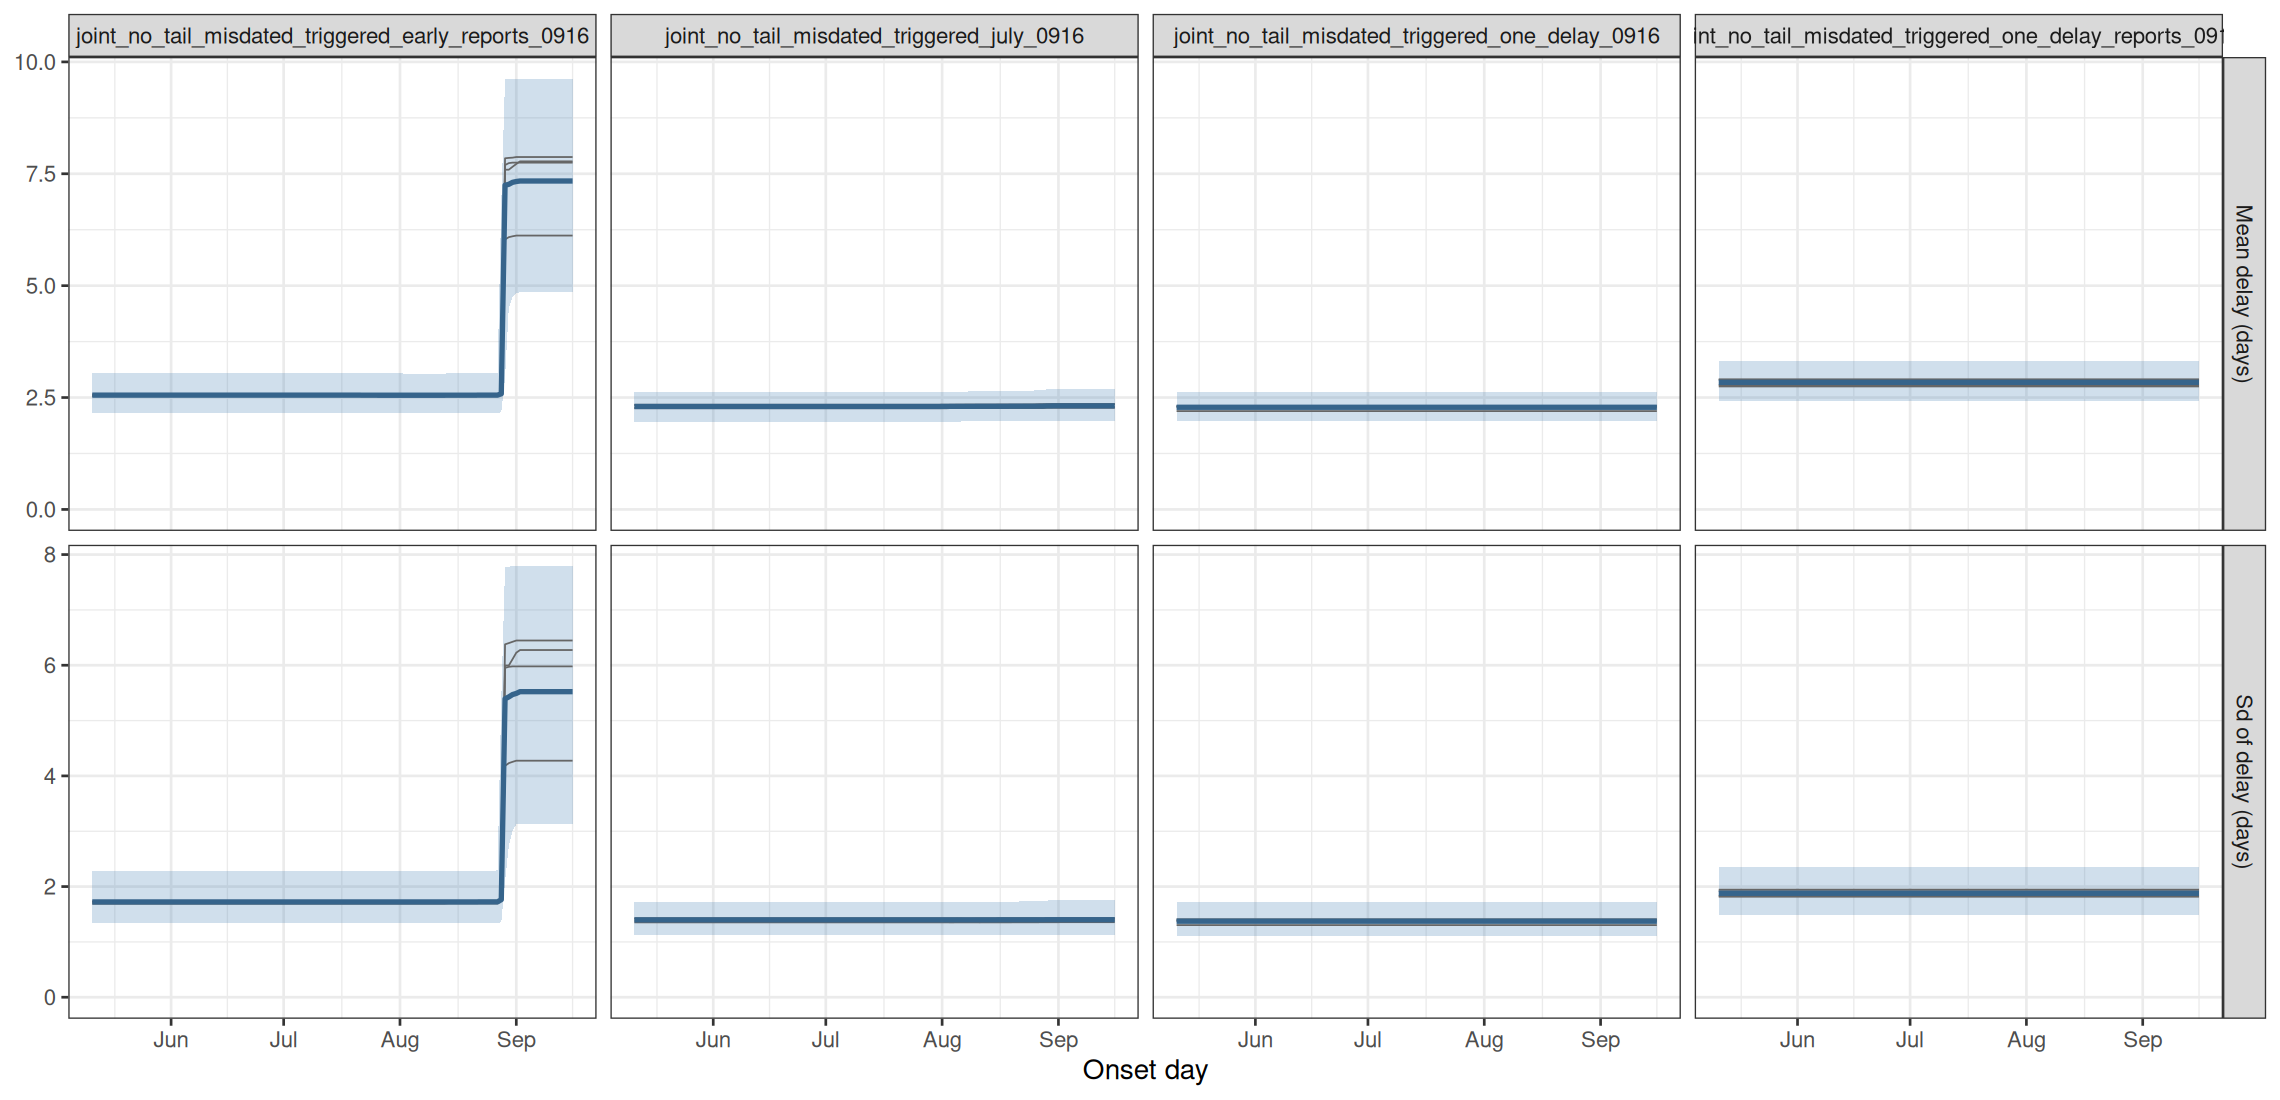

Data behind this chart, as committed beside it:
experiment, model, date_now, quantity, date, mid, lo, hi, chain
joint_no_tail_misdated_triggered_early_r…, joint, no tail, counted on day of death,…, 2026-09-16, delay_mean, 2026-05-11, 2.554, 2.149, 3.038, all
joint_no_tail_misdated_triggered_early_r…, joint, no tail, counted on day of death,…, 2026-09-16, delay_mean, 2026-05-12, 2.554, 2.149, 3.038, all
joint_no_tail_misdated_triggered_early_r…, joint, no tail, counted on day of death,…, 2026-09-16, delay_mean, 2026-05-13, 2.554, 2.149, 3.038, all
joint_no_tail_misdated_triggered_early_r…, joint, no tail, counted on day of death,…, 2026-09-16, delay_mean, 2026-05-14, 2.554, 2.149, 3.038, all
joint_no_tail_misdated_triggered_early_r…, joint, no tail, counted on day of death,…, 2026-09-16, delay_mean, 2026-05-15, 2.554, 2.149, 3.038, all
joint_no_tail_misdated_triggered_early_r…, joint, no tail, counted on day of death,…, 2026-09-16, delay_mean, 2026-05-16, 2.554, 2.149, 3.038, all
joint_no_tail_misdated_triggered_early_r…, joint, no tail, counted on day of death,…, 2026-09-16, delay_mean, 2026-05-17, 2.554, 2.149, 3.038, all
joint_no_tail_misdated_triggered_early_r…, joint, no tail, counted on day of death,…, 2026-09-16, delay_mean, 2026-05-18, 2.554, 2.149, 3.038, all
joint_no_tail_misdated_triggered_early_r…, joint, no tail, counted on day of death,…, 2026-09-16, delay_mean, 2026-05-19, 2.554, 2.149, 3.038, all
joint_no_tail_misdated_triggered_early_r…, joint, no tail, counted on day of death,…, 2026-09-16, delay_mean, 2026-05-20, 2.554, 2.149, 3.038, all
joint_no_tail_misdated_triggered_early_r…, joint, no tail, counted on day of death,…, 2026-09-16, delay_mean, 2026-05-21, 2.554, 2.149, 3.038, all
joint_no_tail_misdated_triggered_early_r…, joint, no tail, counted on day of death,…, 2026-09-16, delay_mean, 2026-05-22, 2.554, 2.149, 3.038, all
joint_no_tail_misdated_triggered_early_r…, joint, no tail, counted on day of death,…, 2026-09-16, delay_mean, 2026-05-23, 2.554, 2.149, 3.038, all
joint_no_tail_misdated_triggered_early_r…, joint, no tail, counted on day of death,…, 2026-09-16, delay_mean, 2026-05-24, 2.554, 2.149, 3.038, all
joint_no_tail_misdated_triggered_early_r…, joint, no tail, counted on day of death,…, 2026-09-16, delay_mean, 2026-05-25, 2.554, 2.149, 3.038, all
joint_no_tail_misdated_triggered_early_r…, joint, no tail, counted on day of death,…, 2026-09-16, delay_mean, 2026-05-26, 2.554, 2.149, 3.038, all
joint_no_tail_misdated_triggered_early_r…, joint, no tail, counted on day of death,…, 2026-09-16, delay_mean, 2026-05-27, 2.554, 2.149, 3.038, all
joint_no_tail_misdated_triggered_early_r…, joint, no tail, counted on day of death,…, 2026-09-16, delay_mean, 2026-05-28, 2.554, 2.149, 3.038, all
joint_no_tail_misdated_triggered_early_r…, joint, no tail, counted on day of death,…, 2026-09-16, delay_mean, 2026-05-29, 2.554, 2.149, 3.038, all
joint_no_tail_misdated_triggered_early_r…, joint, no tail, counted on day of death,…, 2026-09-16, delay_mean, 2026-05-30, 2.554, 2.149, 3.038, all
joint_no_tail_misdated_triggered_early_r…, joint, no tail, counted on day of death,…, 2026-09-16, delay_mean, 2026-05-31, 2.554, 2.149, 3.038, all
joint_no_tail_misdated_triggered_early_r…, joint, no tail, counted on day of death,…, 2026-09-16, delay_mean, 2026-06-01, 2.554, 2.149, 3.038, all
joint_no_tail_misdated_triggered_early_r…, joint, no tail, counted on day of death,…, 2026-09-16, delay_mean, 2026-06-02, 2.554, 2.149, 3.038, all
joint_no_tail_misdated_triggered_early_r…, joint, no tail, counted on day of death,…, 2026-09-16, delay_mean, 2026-06-03, 2.554, 2.149, 3.038, all
joint_no_tail_misdated_triggered_early_r…, joint, no tail, counted on day of death,…, 2026-09-16, delay_mean, 2026-06-04, 2.554, 2.149, 3.038, all
joint_no_tail_misdated_triggered_early_r…, joint, no tail, counted on day of death,…, 2026-09-16, delay_mean, 2026-06-05, 2.554, 2.149, 3.038, all
joint_no_tail_misdated_triggered_early_r…, joint, no tail, counted on day of death,…, 2026-09-16, delay_mean, 2026-06-06, 2.554, 2.149, 3.038, all
joint_no_tail_misdated_triggered_early_r…, joint, no tail, counted on day of death,…, 2026-09-16, delay_mean, 2026-06-07, 2.554, 2.149, 3.038, all
joint_no_tail_misdated_triggered_early_r…, joint, no tail, counted on day of death,…, 2026-09-16, delay_mean, 2026-06-08, 2.554, 2.149, 3.038, all
joint_no_tail_misdated_triggered_early_r…, joint, no tail, counted on day of death,…, 2026-09-16, delay_mean, 2026-06-09, 2.554, 2.149, 3.038, all
joint_no_tail_misdated_triggered_early_r…, joint, no tail, counted on day of death,…, 2026-09-16, delay_mean, 2026-06-10, 2.554, 2.149, 3.038, all
joint_no_tail_misdated_triggered_early_r…, joint, no tail, counted on day of death,…, 2026-09-16, delay_mean, 2026-06-11, 2.554, 2.149, 3.038, all
joint_no_tail_misdated_triggered_early_r…, joint, no tail, counted on day of death,…, 2026-09-16, delay_mean, 2026-06-12, 2.554, 2.149, 3.038, all
joint_no_tail_misdated_triggered_early_r…, joint, no tail, counted on day of death,…, 2026-09-16, delay_mean, 2026-06-13, 2.554, 2.149, 3.038, all
joint_no_tail_misdated_triggered_early_r…, joint, no tail, counted on day of death,…, 2026-09-16, delay_mean, 2026-06-14, 2.554, 2.149, 3.038, all
joint_no_tail_misdated_triggered_early_r…, joint, no tail, counted on day of death,…, 2026-09-16, delay_mean, 2026-06-15, 2.554, 2.149, 3.038, all
joint_no_tail_misdated_triggered_early_r…, joint, no tail, counted on day of death,…, 2026-09-16, delay_mean, 2026-06-16, 2.554, 2.149, 3.038, all
joint_no_tail_misdated_triggered_early_r…, joint, no tail, counted on day of death,…, 2026-09-16, delay_mean, 2026-06-17, 2.554, 2.149, 3.038, all
joint_no_tail_misdated_triggered_early_r…, joint, no tail, counted on day of death,…, 2026-09-16, delay_mean, 2026-06-18, 2.554, 2.149, 3.038, all
joint_no_tail_misdated_triggered_early_r…, joint, no tail, counted on day of death,…, 2026-09-16, delay_mean, 2026-06-19, 2.554, 2.149, 3.038, all
joint_no_tail_misdated_triggered_early_r…, joint, no tail, counted on day of death,…, 2026-09-16, delay_mean, 2026-06-20, 2.554, 2.149, 3.038, all
joint_no_tail_misdated_triggered_early_r…, joint, no tail, counted on day of death,…, 2026-09-16, delay_mean, 2026-06-21, 2.554, 2.149, 3.038, all
joint_no_tail_misdated_triggered_early_r…, joint, no tail, counted on day of death,…, 2026-09-16, delay_mean, 2026-06-22, 2.554, 2.149, 3.038, all
joint_no_tail_misdated_triggered_early_r…, joint, no tail, counted on day of death,…, 2026-09-16, delay_mean, 2026-06-23, 2.554, 2.149, 3.038, all
joint_no_tail_misdated_triggered_early_r…, joint, no tail, counted on day of death,…, 2026-09-16, delay_mean, 2026-06-24, 2.554, 2.149, 3.038, all
joint_no_tail_misdated_triggered_early_r…, joint, no tail, counted on day of death,…, 2026-09-16, delay_mean, 2026-06-25, 2.554, 2.149, 3.038, all
joint_no_tail_misdated_triggered_early_r…, joint, no tail, counted on day of death,…, 2026-09-16, delay_mean, 2026-06-26, 2.554, 2.149, 3.038, all
joint_no_tail_misdated_triggered_early_r…, joint, no tail, counted on day of death,…, 2026-09-16, delay_mean, 2026-06-27, 2.554, 2.149, 3.038, all
joint_no_tail_misdated_triggered_early_r…, joint, no tail, counted on day of death,…, 2026-09-16, delay_mean, 2026-06-28, 2.554, 2.149, 3.038, all
joint_no_tail_misdated_triggered_early_r…, joint, no tail, counted on day of death,…, 2026-09-16, delay_mean, 2026-06-29, 2.554, 2.149, 3.038, all
joint_no_tail_misdated_triggered_early_r…, joint, no tail, counted on day of death,…, 2026-09-16, delay_mean, 2026-06-30, 2.554, 2.149, 3.038, all
joint_no_tail_misdated_triggered_early_r…, joint, no tail, counted on day of death,…, 2026-09-16, delay_mean, 2026-07-01, 2.554, 2.149, 3.038, all
joint_no_tail_misdated_triggered_early_r…, joint, no tail, counted on day of death,…, 2026-09-16, delay_mean, 2026-07-02, 2.554, 2.149, 3.038, all
joint_no_tail_misdated_triggered_early_r…, joint, no tail, counted on day of death,…, 2026-09-16, delay_mean, 2026-07-03, 2.554, 2.149, 3.038, all
joint_no_tail_misdated_triggered_early_r…, joint, no tail, counted on day of death,…, 2026-09-16, delay_mean, 2026-07-04, 2.554, 2.149, 3.038, all
joint_no_tail_misdated_triggered_early_r…, joint, no tail, counted on day of death,…, 2026-09-16, delay_mean, 2026-07-05, 2.554, 2.149, 3.038, all
joint_no_tail_misdated_triggered_early_r…, joint, no tail, counted on day of death,…, 2026-09-16, delay_mean, 2026-07-06, 2.554, 2.149, 3.038, all
joint_no_tail_misdated_triggered_early_r…, joint, no tail, counted on day of death,…, 2026-09-16, delay_mean, 2026-07-07, 2.554, 2.149, 3.038, all
joint_no_tail_misdated_triggered_early_r…, joint, no tail, counted on day of death,…, 2026-09-16, delay_mean, 2026-07-08, 2.554, 2.149, 3.038, all
joint_no_tail_misdated_triggered_early_r…, joint, no tail, counted on day of death,…, 2026-09-16, delay_mean, 2026-07-09, 2.554, 2.149, 3.038, all
... 5,100 more rows
